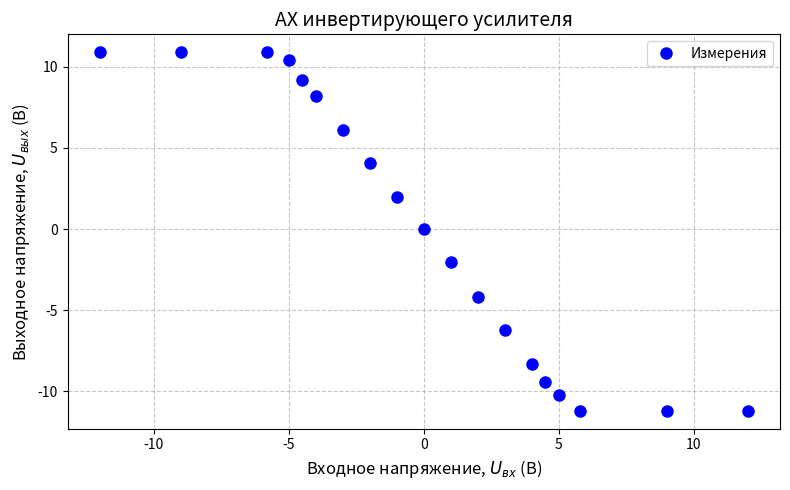

Reproduce this figure in Python. (Note: this script raises an exception after producing the figure.)
import matplotlib.pyplot as plt


def build_plot(x, y, title, xlabel, ylabel, png, color='blue'):
    plt.figure(figsize=(8, 5))
    plt.plot(x, y, 'o', color=color, markersize=8, label='Измерения')
    plt.xlabel(xlabel, fontsize=12)
    plt.ylabel(ylabel, fontsize=12)
    plt.title(title, fontsize=14)
    plt.grid(True, linestyle='--', alpha=0.7)
    plt.legend()
    plt.tight_layout()
    plt.savefig(png, dpi=150, bbox_inches='tight')
    plt.show()


def build_semilogx_plot(x, y, title, xlabel, ylabel, png, color='blue'):
    plt.figure(figsize=(8, 5))
    plt.semilogx(x, y, 'o', color=color, markersize=8, label='Измерения')
    plt.xlabel(xlabel, fontsize=12)
    plt.ylabel(ylabel, fontsize=12)
    plt.title(title, fontsize=14)
    plt.grid(True, which='both', linestyle='--', alpha=0.7)
    plt.legend()
    plt.tight_layout()
    plt.savefig(png, dpi=150, bbox_inches='tight')
    plt.show()


Uin_pos = [0, 1, 2, 3, 4, 4.5, 5, 5.8, 9, 12]
Uout_pos = [0, -2, -4.2, -6.2, -8.3, -9.4, -10.2, -11.2, -11.2, -11.2]

Uin_neg = [0, -1, -2, -3, -4, -4.5, -5, -5.8, -9, -12]
Uout_neg = [0, 2, 4.1, 6.1, 8.2, 9.2, 10.4, 10.9, 10.9, 10.9]

Uin_inv = Uin_neg[::-1] + Uin_pos[1:]
Uout_inv = Uout_neg[::-1] + Uout_pos[1:]

build_plot(
    Uin_inv,
    Uout_inv,
    "АХ инвертирующего усилителя",
    "Входное напряжение, $U_{вх}$ (В)",
    "Выходное напряжение, $U_{вых}$ (В)",
    "_assets/opamp_inv_ax.png",
    color='blue'
)

f_inv = [10, 20, 50, 100, 200, 500, 1000, 2000, 5000, 10000, 20000, 50000, 100000]
Uout_inv_freq = [18.4, 19.1, 19.5, 19.6, 19.6, 19.6, 19.6, 19.6, 19.6, 19.6, 19.7, 18.3, 11.4]

Uin_inv_freq = 9.8
Ku_inv_freq = [u / Uin_inv_freq for u in Uout_inv_freq]

build_semilogx_plot(
    f_inv,
    Ku_inv_freq,
    "АЧХ инвертирующего усилителя",
    "Частота, $f$ (Гц)",
    "Коэффициент усиления, $|K_u|$",
    "_assets/opamp_inv_freq.png",
    color='green'
)

Uin_pos_noninv = [0, 0.5, 1, 1.5, 2, 2.5, 3, 3.5, 7, 12]
Uout_pos_noninv = [0, 1.6, 3.2, 4.8, 6.2, 7.7, 9.3, 10.8, 10.8, 10.8]

Uin_neg_noninv = [0, -0.5, -1, -1.5, -2, -2.5, -3, -3.5, -7, -12]
Uout_neg_noninv = [0, -1.5, -3, -4.6, -6, -7.5, -9, -11, -11, -11]

Uin_noninv = Uin_neg_noninv[::-1] + Uin_pos_noninv[1:]
Uout_noninv = Uout_neg_noninv[::-1] + Uout_pos_noninv[1:]

build_plot(
    Uin_noninv,
    Uout_noninv,
    "АХ неинвертирующего усилителя",
    "Входное напряжение, $U_{вх}$ (В)",
    "Выходное напряжение, $U_{вых}$ (В)",
    "_assets/opamp_noninv_ax.png",
    color='purple'
)

f_noninv = [10, 20, 50, 100, 200, 500, 1000, 2000, 5000, 10000, 20000, 50000, 100000]
Uout_noninv_freq = [18.3, 18.8, 19.1, 19.2, 19.2, 19.2, 19.2, 19.6, 19.2, 19.2, 18.0, 17.0, 10.0]

Uin_noninv_freq = 6.4
Ku_noninv_freq = [u / Uin_noninv_freq for u in Uout_noninv_freq]

build_semilogx_plot(
    f_noninv,
    Ku_noninv_freq,
    "АЧХ неинвертирующего усилителя",
    "Частота, $f$ (Гц)",
    "Коэффициент усиления, $K_u$",
    "_assets/opamp_noninv_freq.png",
    color='orange'
)
